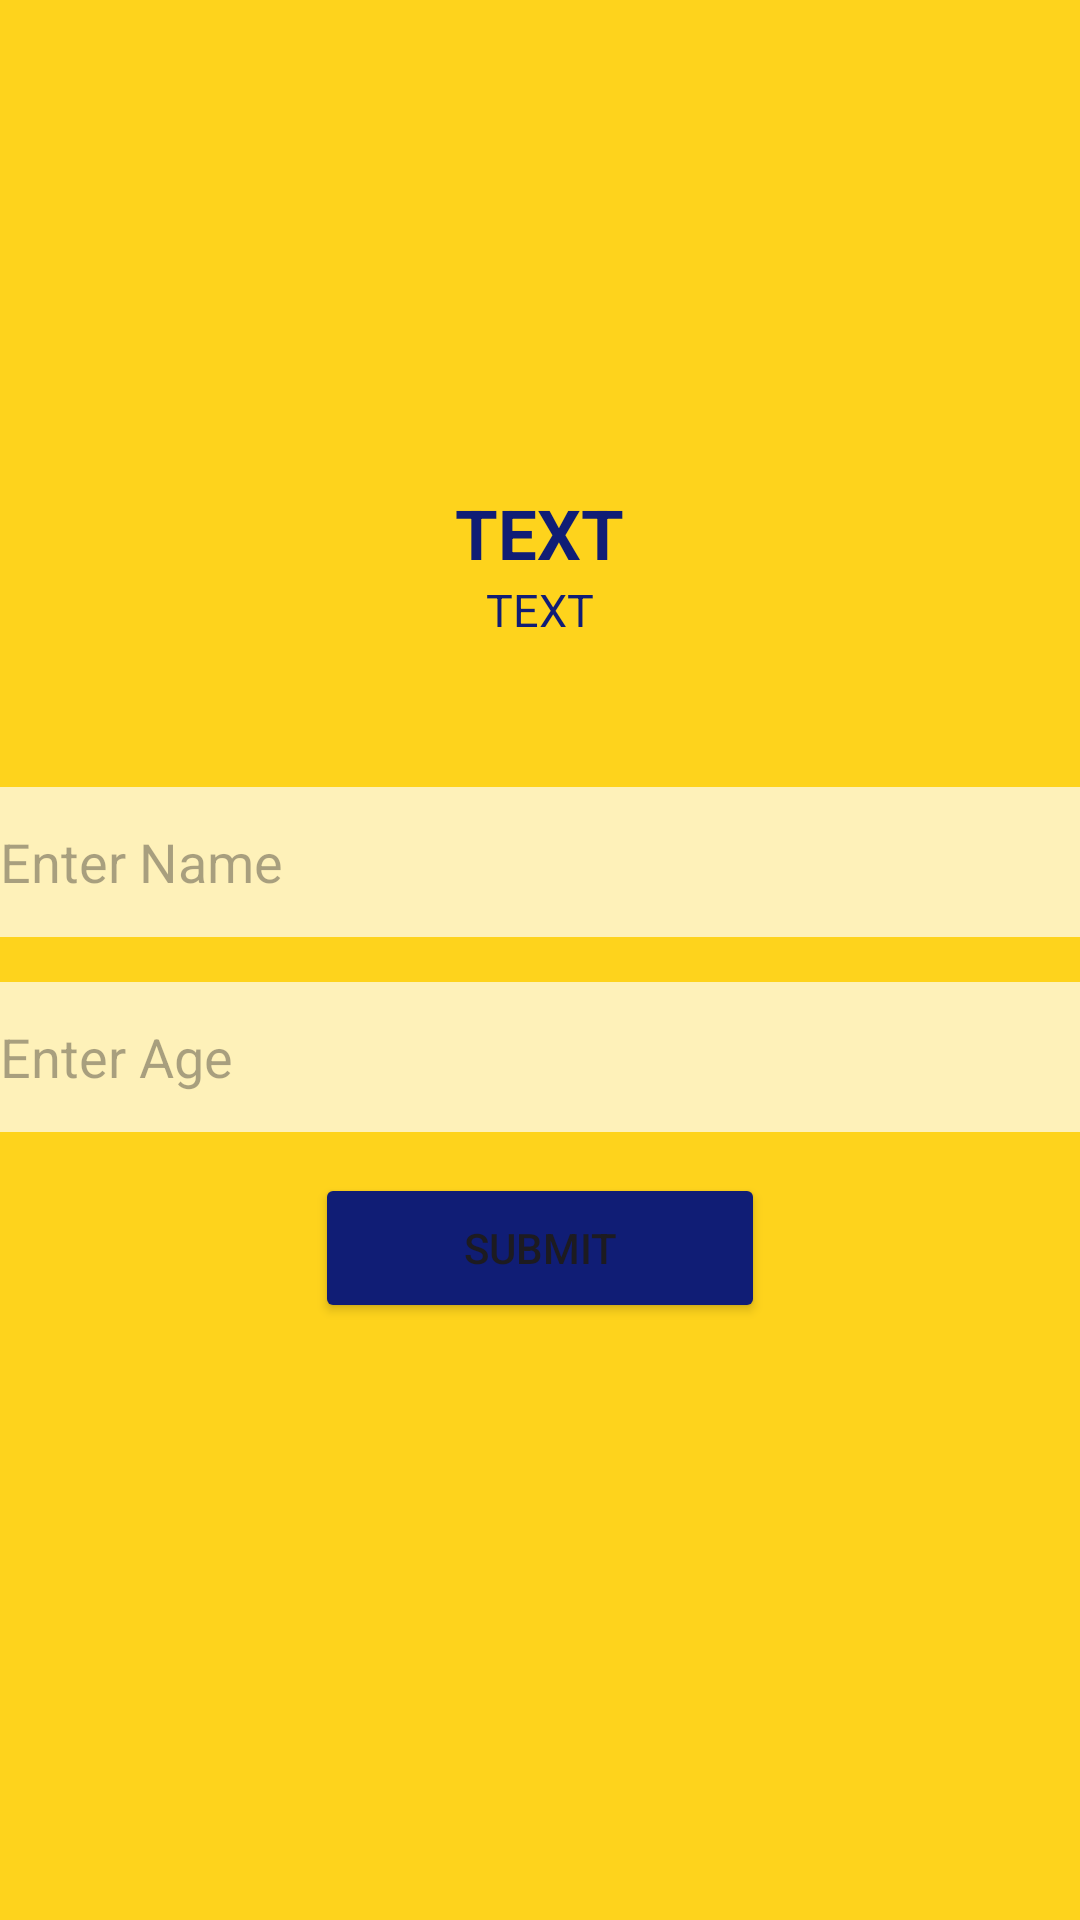

Write the Android layout XML for this screen, with the resource values it uses.
<!-- AndroidManifest.xml: application theme Theme.If_elseTumang -->
<!-- res/layout/activity_main.xml -->
<?xml version="1.0" encoding="utf-8"?>
<LinearLayout xmlns:android="http://schemas.android.com/apk/res/android"
    xmlns:app="http://schemas.android.com/apk/res-auto"
    xmlns:tools="http://schemas.android.com/tools"
    android:layout_width="match_parent"
    android:layout_height="match_parent"
    android:orientation="vertical"
    android:weightSum="5"
    android:background="#FED31C"
    tools:context=".MainActivity">

    <LinearLayout
        android:layout_width="match_parent"
        android:layout_height="0dp"
        android:layout_weight="2"
        android:gravity="center"
        android:orientation="vertical">

        <ImageView
            android:layout_width="100dp"
            android:layout_height="100dp"
            android:src="@drawable/nulogo"/>

        <TextView
            android:layout_width="wrap_content"
            android:layout_height="wrap_content"
            android:text="TEXT"
            android:textSize="23dp"
            android:textStyle="bold"
            android:layout_marginTop="20dp"
            android:textColor="#101D75"/>
        <TextView
            android:layout_width="wrap_content"
            android:layout_height="wrap_content"
            android:text="TEXT"
            android:textSize="15dp"
            android:textColor="#FF101D75"/>

    </LinearLayout>

    <LinearLayout
        android:layout_width="match_parent"
        android:layout_height="0dp"
        android:layout_weight="1"
        android:gravity="center"
        android:orientation="vertical">

        <EditText
            android:layout_width="390dp"
            android:layout_height="50dp"
            android:hint="Enter Name"
            android:id="@+id/FullName"
            android:layout_marginBottom="15dp"
            android:background="#B0FFFFFF"
            android:paddingLeft="15dp" />

        <EditText
            android:layout_width="390dp"
            android:layout_height="50dp"
            android:hint="Enter Age"
            android:id="@+id/age"
            android:background="#B0FFFFFF"
            android:paddingLeft="15dp"/>

    </LinearLayout>

    <LinearLayout
        android:layout_width="match_parent"
        android:layout_height="0dp"
        android:layout_weight=".5"
        android:gravity="center"
        android:orientation="vertical">

        <Button
            android:layout_width="150dp"
            android:layout_height="50dp"
            android:layout_gravity="center"
            android:backgroundTint="#101D75"
            android:text="SUBMIT"/>

    </LinearLayout>

    <LinearLayout
        android:layout_width="match_parent"
        android:layout_height="0dp"
        android:layout_weight="1.5"
        android:gravity="bottom"
        android:orientation="vertical">

    </LinearLayout>

</LinearLayout>
<!-- resources referenced by this layout -->
<resources>
  <style name="Theme.If_elseTumang" parent="Base.Theme.If_elseTumang" />
  <style name="Base.Theme.If_elseTumang" parent="Theme.Material3.DayNight.NoActionBar">
          
          
      </style>
</resources>
